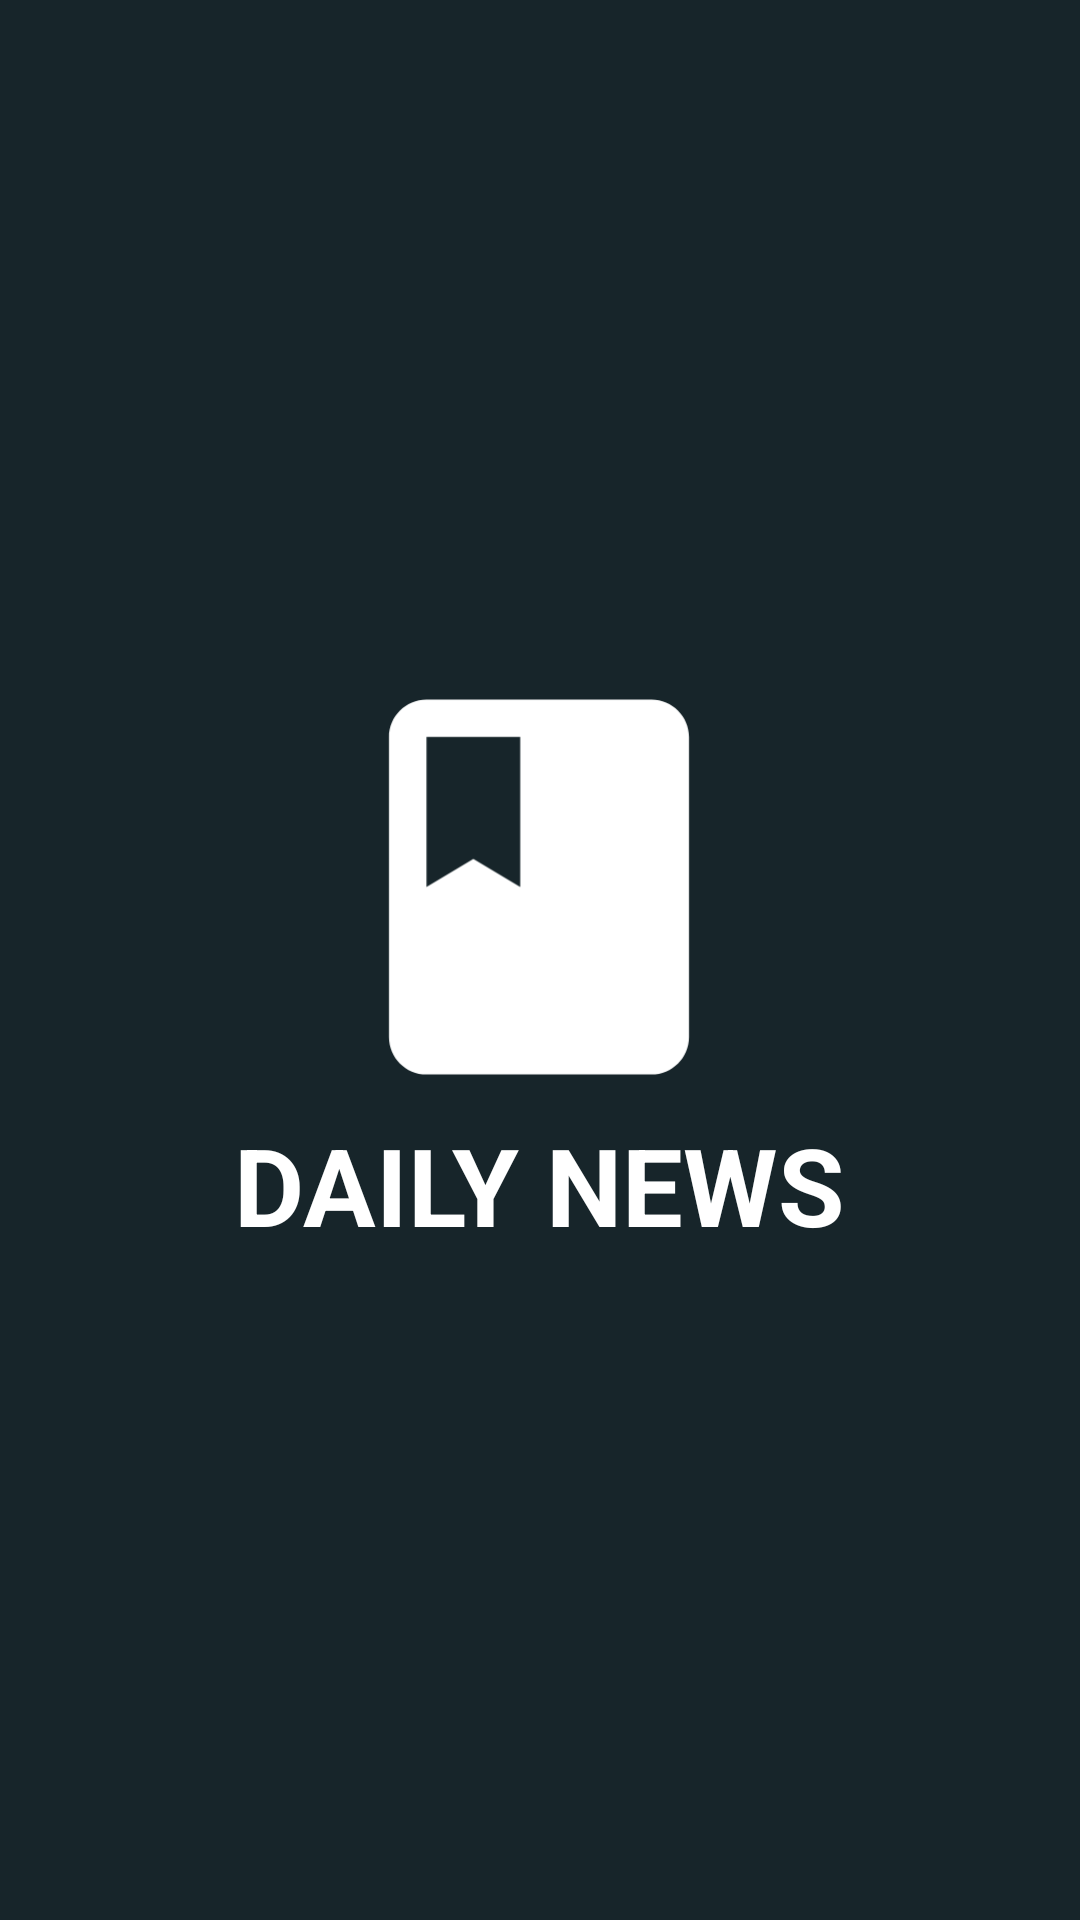

Reconstruct the res/layout file that produces this screen, plus the resources it refers to.
<!-- AndroidManifest.xml: activity theme AppTheme.NoActionBar -->
<!-- res/layout/activity_splash.xml -->
<?xml version="1.0" encoding="utf-8"?>
<RelativeLayout android:layout_height="match_parent"
    android:layout_width="match_parent"
    xmlns:app="http://schemas.android.com/apk/res-auto"
    android:background="@drawable/background"
    xmlns:android="http://schemas.android.com/apk/res/android">
    <LinearLayout
        android:layout_width="wrap_content"
        android:layout_height="wrap_content"
        android:layout_centerInParent="true"
        android:orientation="vertical">
    <ImageView
        android:layout_width="150dp"
        android:layout_height="150dp"
        android:layout_centerInParent="true"
        android:src="@drawable/ic_book_black_24dp"
        android:id="@+id/mainLogo"
        android:layout_gravity="center"
        />

    <TextView
        android:layout_width="wrap_content"
        android:layout_height="wrap_content"
        android:id="@+id/appName"
        android:layout_centerInParent="true"
        android:text="Daily News"
        android:textSize="36dp"
        app:fontFamily="@font/poppins_light"
        android:textAllCaps="true"
        android:textStyle="bold"
        android:textColor="#fff"
        />
    </LinearLayout>

</RelativeLayout>
<!-- resources referenced by this layout -->
<resources>
  <!-- drawable background (drawable) -->
  <?xml version="1.0" encoding="utf-8"?>
  <vector
      xmlns:android="http://schemas.android.com/apk/res/android"
      xmlns:aapt="http://schemas.android.com/aapt"
      android:width="112dp"
      android:height="117dp"
      android:viewportWidth="112"
      android:viewportHeight="117"
      >
  
      <group>
  
          <clip-path
              android:pathData="M0 0H112V117H0V0Z"
              />
  
          <path
              android:pathData="M0 0V117H112V0"
              android:fillColor="#1E1B23"
              />
  
          <path
              android:pathData="M0 0V117H112V0"
              android:fillColor="#3F004742"
              />
  
      </group>
  
  </vector>
  <!-- drawable ic_book_black_24dp (drawable) -->
  <vector android:height="54dp" android:tint="#fff"
      android:viewportHeight="24.0" android:viewportWidth="24.0"
      android:width="54dp" xmlns:android="http://schemas.android.com/apk/res/android">
      <path android:fillColor="#FF000000" android:pathData="M18,2H6c-1.1,0 -2,0.9 -2,2v16c0,1.1 0.9,2 2,2h12c1.1,0 2,-0.9 2,-2V4c0,-1.1 -0.9,-2 -2,-2zM6,4h5v8l-2.5,-1.5L6,12V4z"/>
  </vector>
  <style name="AppTheme.NoActionBar">
          <item name="windowActionBar">false</item>
          <item name="windowNoTitle">true</item>
      </style>
</resources>
